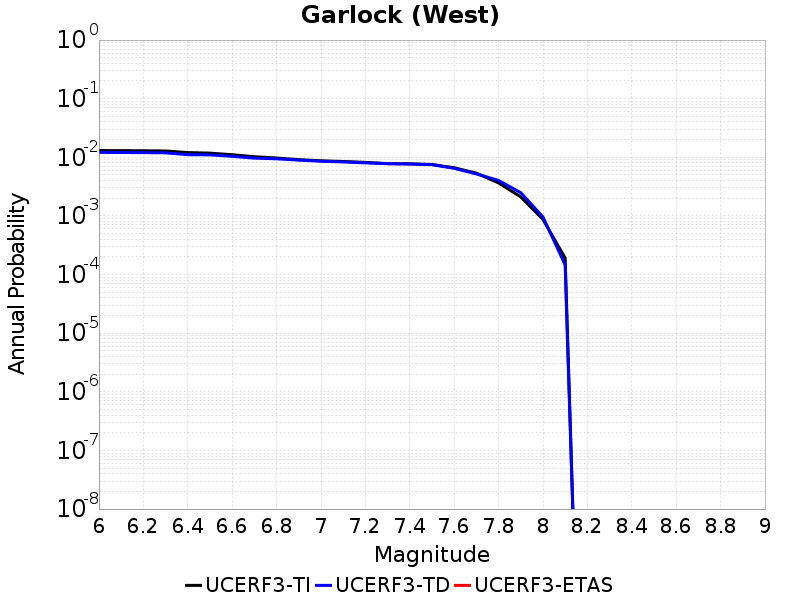

Source data for this figure (header and first rows):
Magnitude, UCERF3-TI Prob, UCERF3-TD Prob, UCERF3-ETAS Prob
6.0, 0.01305, 0.01213, 0.0
6.1, 0.013, 0.01208, 0.0
6.2, 0.01293, 0.01202, 0.0
6.3, 0.01282, 0.01192, 0.0
6.4, 0.01205, 0.0111, 0.0
6.5, 0.01179, 0.011, 0.0
6.6, 0.01106, 0.01038, 0.0
6.7, 0.01023, 0.009681, 0.0
6.8, 0.009733, 0.009433, 0.0
6.9, 0.009121, 0.008953, 0.0
7.0, 0.008725, 0.008581, 0.0
7.1, 0.008489, 0.008329, 0.0
7.2, 0.0082, 0.008048, 0.0
7.3, 0.007827, 0.007772, 0.0
7.4, 0.007738, 0.00769, 0.0
7.5, 0.007542, 0.007486, 0.0
7.6, 0.006634, 0.006492, 0.0
7.7, 0.005375, 0.005211, 0.0
7.8, 0.003662, 0.004033, 0.0
7.9, 0.002117, 0.002493, 0.0
8.0, 8.7254314E-4, 9.615041E-4, 0.0
8.1, 1.9165053E-4, 1.4654254E-4, 0.0
